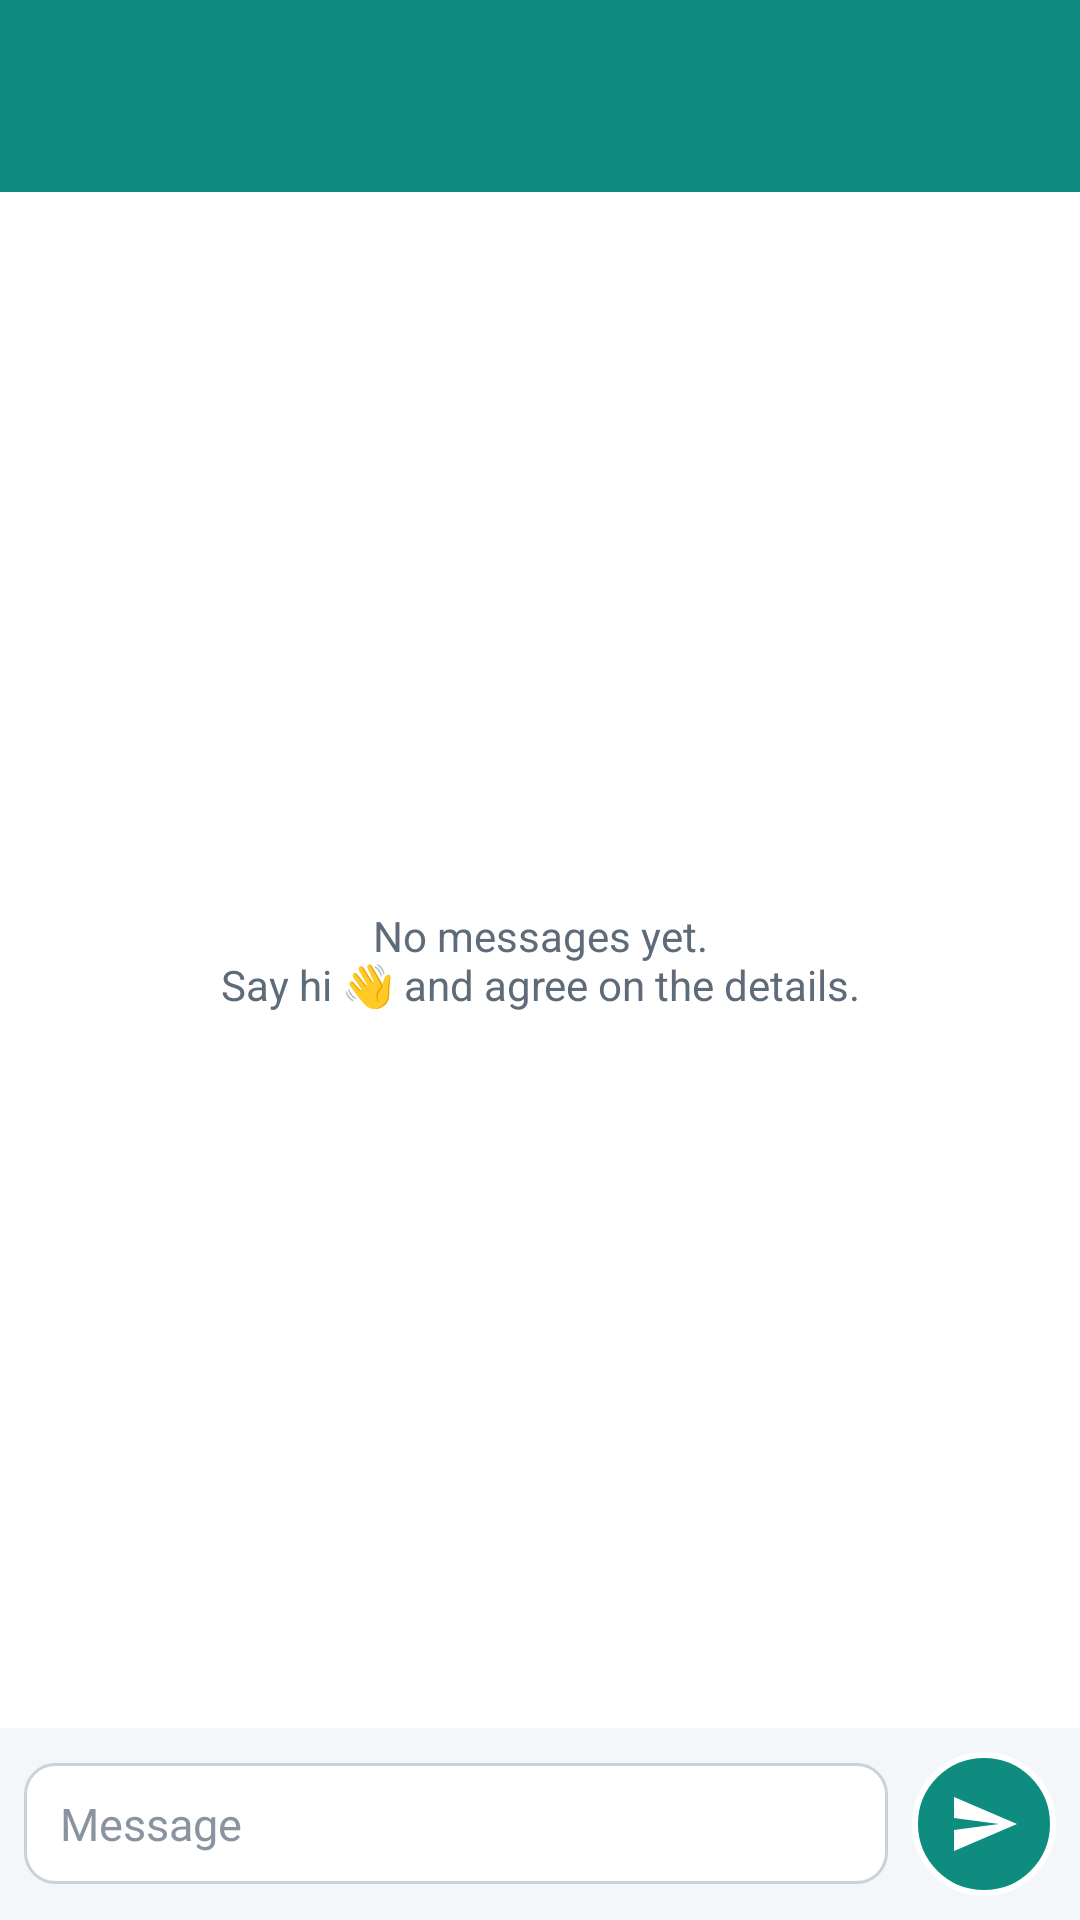

Reconstruct the res/layout file that produces this screen, plus the resources it refers to.
<!-- AndroidManifest.xml: application theme Theme.LinkUp -->
<!-- res/layout/activity_chat.xml -->
<?xml version="1.0" encoding="utf-8"?>
<LinearLayout xmlns:android="http://schemas.android.com/apk/res/android"
    android:layout_width="match_parent"
    android:layout_height="match_parent"
    android:background="@color/surface"
    android:orientation="vertical">

    <include layout="@layout/view_toolbar" />

    <FrameLayout
        android:layout_width="match_parent"
        android:layout_height="0dp"
        android:layout_weight="1">

        <ListView
            android:id="@+id/chat_list"
            android:layout_width="match_parent"
            android:layout_height="match_parent"
            android:clipToPadding="false"
            android:divider="@null"
            android:dividerHeight="0dp"
            android:paddingTop="8dp"
            android:paddingBottom="8dp"
            android:stackFromBottom="true"
            android:transcriptMode="normal" />

        <TextView
            android:id="@+id/chat_empty"
            android:layout_width="match_parent"
            android:layout_height="match_parent"
            android:gravity="center"
            android:padding="32dp"
            android:text="@string/chat_empty"
            android:textColor="@color/ink_muted" />
    </FrameLayout>

    <LinearLayout
        android:layout_width="match_parent"
        android:layout_height="wrap_content"
        android:background="@color/background"
        android:gravity="center_vertical"
        android:orientation="horizontal"
        android:padding="8dp">

        <EditText
            android:id="@+id/chat_input"
            style="@style/LinkUp.Input"
            android:layout_width="0dp"
            android:layout_height="wrap_content"
            android:layout_weight="1"
            android:hint="@string/chat_hint"
            android:importantForAutofill="no"
            android:inputType="textCapSentences|textMultiLine"
            android:maxLines="4" />

        <ImageButton
            android:id="@+id/chat_send"
            android:layout_width="48dp"
            android:layout_height="48dp"
            android:layout_marginStart="8dp"
            android:background="@drawable/bg_avatar"
            android:contentDescription="@string/action_send"
            android:src="@drawable/ic_send" />
    </LinearLayout>
</LinearLayout>
<!-- res/layout/view_toolbar.xml (included above) -->
<?xml version="1.0" encoding="utf-8"?>
<androidx.appcompat.widget.Toolbar xmlns:android="http://schemas.android.com/apk/res/android"
    xmlns:app="http://schemas.android.com/apk/res-auto"
    android:id="@+id/toolbar"
    style="@style/LinkUp.Toolbar"
    android:layout_width="match_parent"
    android:layout_height="?attr/actionBarSize"
    android:theme="@style/ThemeOverlay.Material3.Dark.ActionBar"
    app:popupTheme="@style/ThemeOverlay.Material3.Light" />
<!-- resources referenced by this layout -->
<resources>
  <color name="background">#F4F7F9</color>
  <color name="ink_muted">#5E6B78</color>
  <color name="surface">#FFFFFF</color>
  <!-- drawable bg_avatar (drawable) -->
  <?xml version="1.0" encoding="utf-8"?>
  <shape xmlns:android="http://schemas.android.com/apk/res/android" android:shape="oval">
      <solid android:color="@color/primary" />
      <stroke android:width="2dp" android:color="@color/white" />
  </shape>
  <!-- drawable ic_send (drawable) -->
  <vector xmlns:android="http://schemas.android.com/apk/res/android"
      android:width="24dp"
      android:height="24dp"
      android:tint="@color/white"
      android:viewportWidth="24"
      android:viewportHeight="24">
      <path
          android:fillColor="@android:color/white"
          android:pathData="M2.01,21L23,12 2.01,3 2,10l15,2 -15,2z" />
  </vector>
  <string name="action_send">Send</string>
  <string name="chat_empty">No messages yet.\nSay hi 👋 and agree on the details.</string>
  <string name="chat_hint">Message</string>
  <style name="LinkUp.Input">
          <item name="android:background">@drawable/bg_input</item>
          <item name="android:paddingStart">12dp</item>
          <item name="android:paddingEnd">12dp</item>
          <item name="android:paddingTop">10dp</item>
          <item name="android:paddingBottom">10dp</item>
          <item name="android:textSize">15sp</item>
          <item name="android:textColor">@color/ink</item>
          <item name="android:textColorHint">#8A94A0</item>
      </style>
  <style name="LinkUp.Toolbar" parent="Widget.Material3.Toolbar">
          <item name="android:background">@color/primary</item>
          <item name="titleTextColor">@color/white</item>
          <item name="subtitleTextColor">#D9FFFFFF</item>
          <item name="android:elevation">4dp</item>
          <item name="android:theme">@style/ThemeOverlay.Material3.Dark.ActionBar</item>
          <item name="popupTheme">@style/ThemeOverlay.Material3.Light</item>
      </style>
  <style name="Theme.LinkUp" parent="Theme.Material3.Light.NoActionBar">
          <item name="colorPrimary">@color/primary</item>
          <item name="colorPrimaryDark">@color/primary_dark</item>
          <item name="colorOnPrimary">@color/white</item>
          <item name="colorPrimaryContainer">@color/primary_light</item>
          <item name="colorOnPrimaryContainer">@color/primary_dark</item>
          <item name="colorSecondary">@color/accent</item>
          
          <item name="colorSecondaryContainer">@color/primary_light</item>
          <item name="colorOnSecondaryContainer">@color/primary_dark</item>
          <item name="colorAccent">@color/primary</item>
          <item name="android:colorBackground">@color/background</item>
          <item name="android:statusBarColor">@color/primary_dark</item>
          <item name="android:windowLightStatusBar">false</item>
          <item name="android:textColorPrimary">@color/ink</item>
          <item name="android:textColorSecondary">@color/ink_muted</item>
      </style>
  <color name="primary">#0E8C80</color>
  <color name="white">#FFFFFF</color>
  <!-- drawable bg_input (drawable) -->
  <?xml version="1.0" encoding="utf-8"?>
  <selector xmlns:android="http://schemas.android.com/apk/res/android">
      <item android:state_focused="true">
          <shape android:shape="rectangle">
              <solid android:color="@color/surface" />
              <corners android:radius="10dp" />
              <stroke android:width="2dp" android:color="@color/primary" />
          </shape>
      </item>
      <item>
          <shape android:shape="rectangle">
              <solid android:color="@color/surface" />
              <corners android:radius="10dp" />
              <stroke android:width="1dp" android:color="#C9D2DA" />
          </shape>
      </item>
  </selector>
  <color name="ink">#1B2733</color>
  <color name="primary_dark">#0A6B62</color>
  <color name="primary_light">#D7F2EE</color>
  <color name="accent">#F59E0B</color>
</resources>
